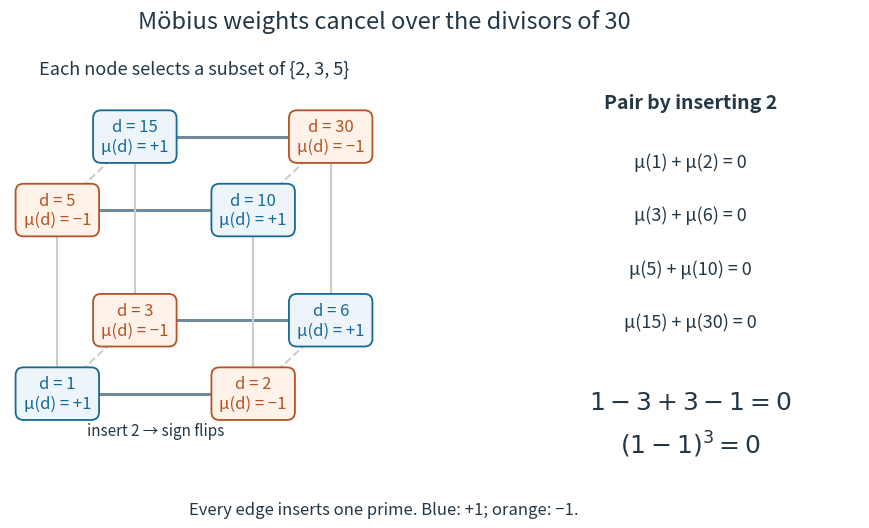

Write the Python code that produced this figure. (Note: this script raises an exception after producing the figure.)
"""Draw the subset cube of divisors of 30; write a basename PNG to cwd.

Tested with Python 3.14.4 and Matplotlib 3.10.7.
Reproduce: make _media/mobius-divisor-cancellation.png
"""

from itertools import product
from math import prod
from pathlib import Path

import matplotlib
matplotlib.use("Agg")
import matplotlib.pyplot as plt


def main():
    primes = (2, 3, 5)
    vertices = list(product((0, 1), repeat=3))
    divisors = {v: prod(p for p, bit in zip(primes, v) if bit)
                for v in vertices}
    weights = {v: (-1) ** sum(v) for v in vertices}
    assert sorted(divisors.values()) == [1, 2, 3, 5, 6, 10, 15, 30]
    assert sum(weights.values()) == 0
    assert all(weights[v] == -weights[(1, v[1], v[2])]
               for v in vertices if v[0] == 0)

    ink, positive, negative = "#243746", "#176997", "#b45325"
    positions = {v: (2.4 * v[0] + 0.95 * v[1],
                     0.9 * v[1] + 2.25 * v[2]) for v in vertices}
    fig, (ax, key) = plt.subplots(
        1, 2, figsize=(9.8, 5.4), dpi=110, facecolor="white",
        gridspec_kw={"width_ratios": [1.6, 1]})
    for v in vertices:
        for i in range(3):
            if v[i]:
                continue
            w = tuple(1 if j == i else bit for j, bit in enumerate(v))
            x, y = positions[v]
            end_x, end_y = positions[w]
            ax.plot([x, end_x], [y, end_y],
                    color="#71899a" if i == 0 else "#c4ced5",
                    lw=2.2 if i == 0 else 1.5,
                    linestyle="--" if i == 1 else "-", zorder=1)
    for v in vertices:
        x, y = positions[v]
        sign = "+1" if weights[v] == 1 else "−1"
        ax.text(x, y, f"d = {divisors[v]}\nμ(d) = {sign}",
                ha="center", va="center", fontsize=12, zorder=3,
                color=positive if weights[v] == 1 else negative,
                bbox={"boxstyle": "round,pad=0.48", "linewidth": 1.3,
                      "edgecolor": positive if weights[v] == 1 else negative,
                      "facecolor": "#edf5fa" if weights[v] == 1 else "#fff2e9"})
    ax.text(1.2, -0.51, "insert 2 → sign flips", ha="center", color=ink,
            fontsize=11)
    ax.set(xlim=(-0.58, 3.93), ylim=(-0.78, 3.72))
    ax.set_aspect("equal")
    ax.axis("off")
    ax.set_title("Each node selects a subset of {2, 3, 5}", fontsize=13,
                 color=ink, pad=12)

    key.axis("off")
    key.text(0.5, 0.95, "Pair by inserting 2", fontsize=14, weight="bold",
             ha="center", color=ink)
    for row, pair in enumerate(((1, 2), (3, 6), (5, 10), (15, 30))):
        y = 0.79 - row * 0.145
        key.text(0.5, y, f"μ({pair[0]}) + μ({pair[1]}) = 0", fontsize=13,
                 ha="center", color=ink)
    key.text(0.5, 0.13, r"$1-3+3-1=0$", fontsize=18,
             ha="center", color=ink)
    key.text(0.5, 0.01, r"$(1-1)^3=0$", fontsize=18,
             ha="center", color=ink)
    fig.suptitle("Möbius weights cancel over the divisors of 30",
                 fontsize=17, color=ink, y=0.97)
    fig.text(0.5, 0.035, "Every edge inserts one prime. Blue: +1; orange: −1.",
             ha="center", fontsize=12, color=ink)
    fig.subplots_adjust(left=0.03, right=0.985, bottom=0.14,
                        top=0.82, wspace=0.13)
    fig.savefig(Path.cwd() / Path(__file__).with_suffix(".png").name,
                facecolor="white", transparent=False)
    plt.close(fig)


if __name__ == "__main__":
    main()
